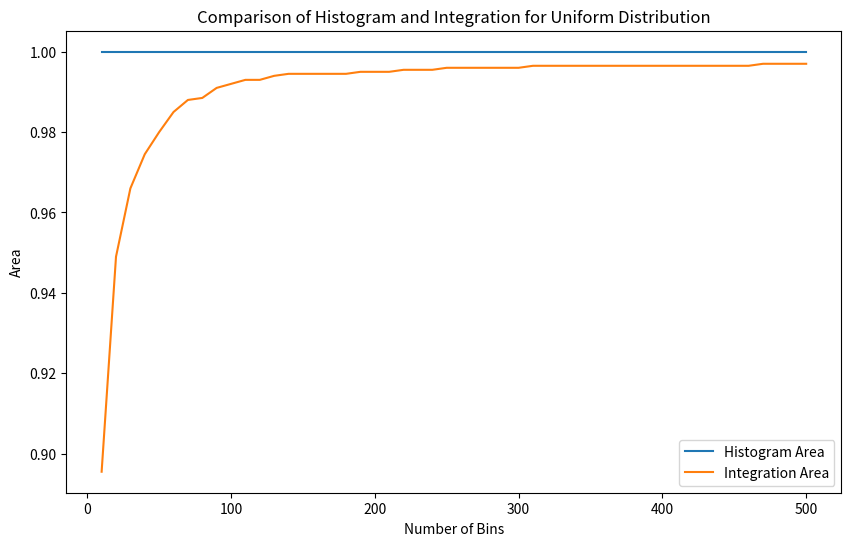

Write the Python code that produced this figure.
import numpy as np
import matplotlib.pyplot as plt

# Generate data from a uniform distribution
np.random.seed(0)  # for reproducibility
data = np.random.uniform(0, 1, size=1000)

# Define different bin sizes
bin_sizes = np.arange(10, 501, 10)

# Initialize lists to store areas
histogram_areas = []
integration_areas = []

# Calculate the areas for each bin size
for bin_size in bin_sizes:
    hist, bins = np.histogram(data, bins=bin_size, density=True)
    bin_centers = (bins[:-1] + bins[1:]) / 2
    histogram_area = np.sum(hist * np.diff(bins))
    integration_area = np.trapz(hist, x=bin_centers)
    histogram_areas.append(histogram_area)
    integration_areas.append(integration_area)

# Plot the results
plt.figure(figsize=(10, 6))
plt.plot(bin_sizes, histogram_areas, label='Histogram Area')
plt.plot(bin_sizes, integration_areas, label='Integration Area')
plt.xlabel('Number of Bins')
plt.ylabel('Area')
plt.title('Comparison of Histogram and Integration for Uniform Distribution')
plt.legend()
plt.show()
